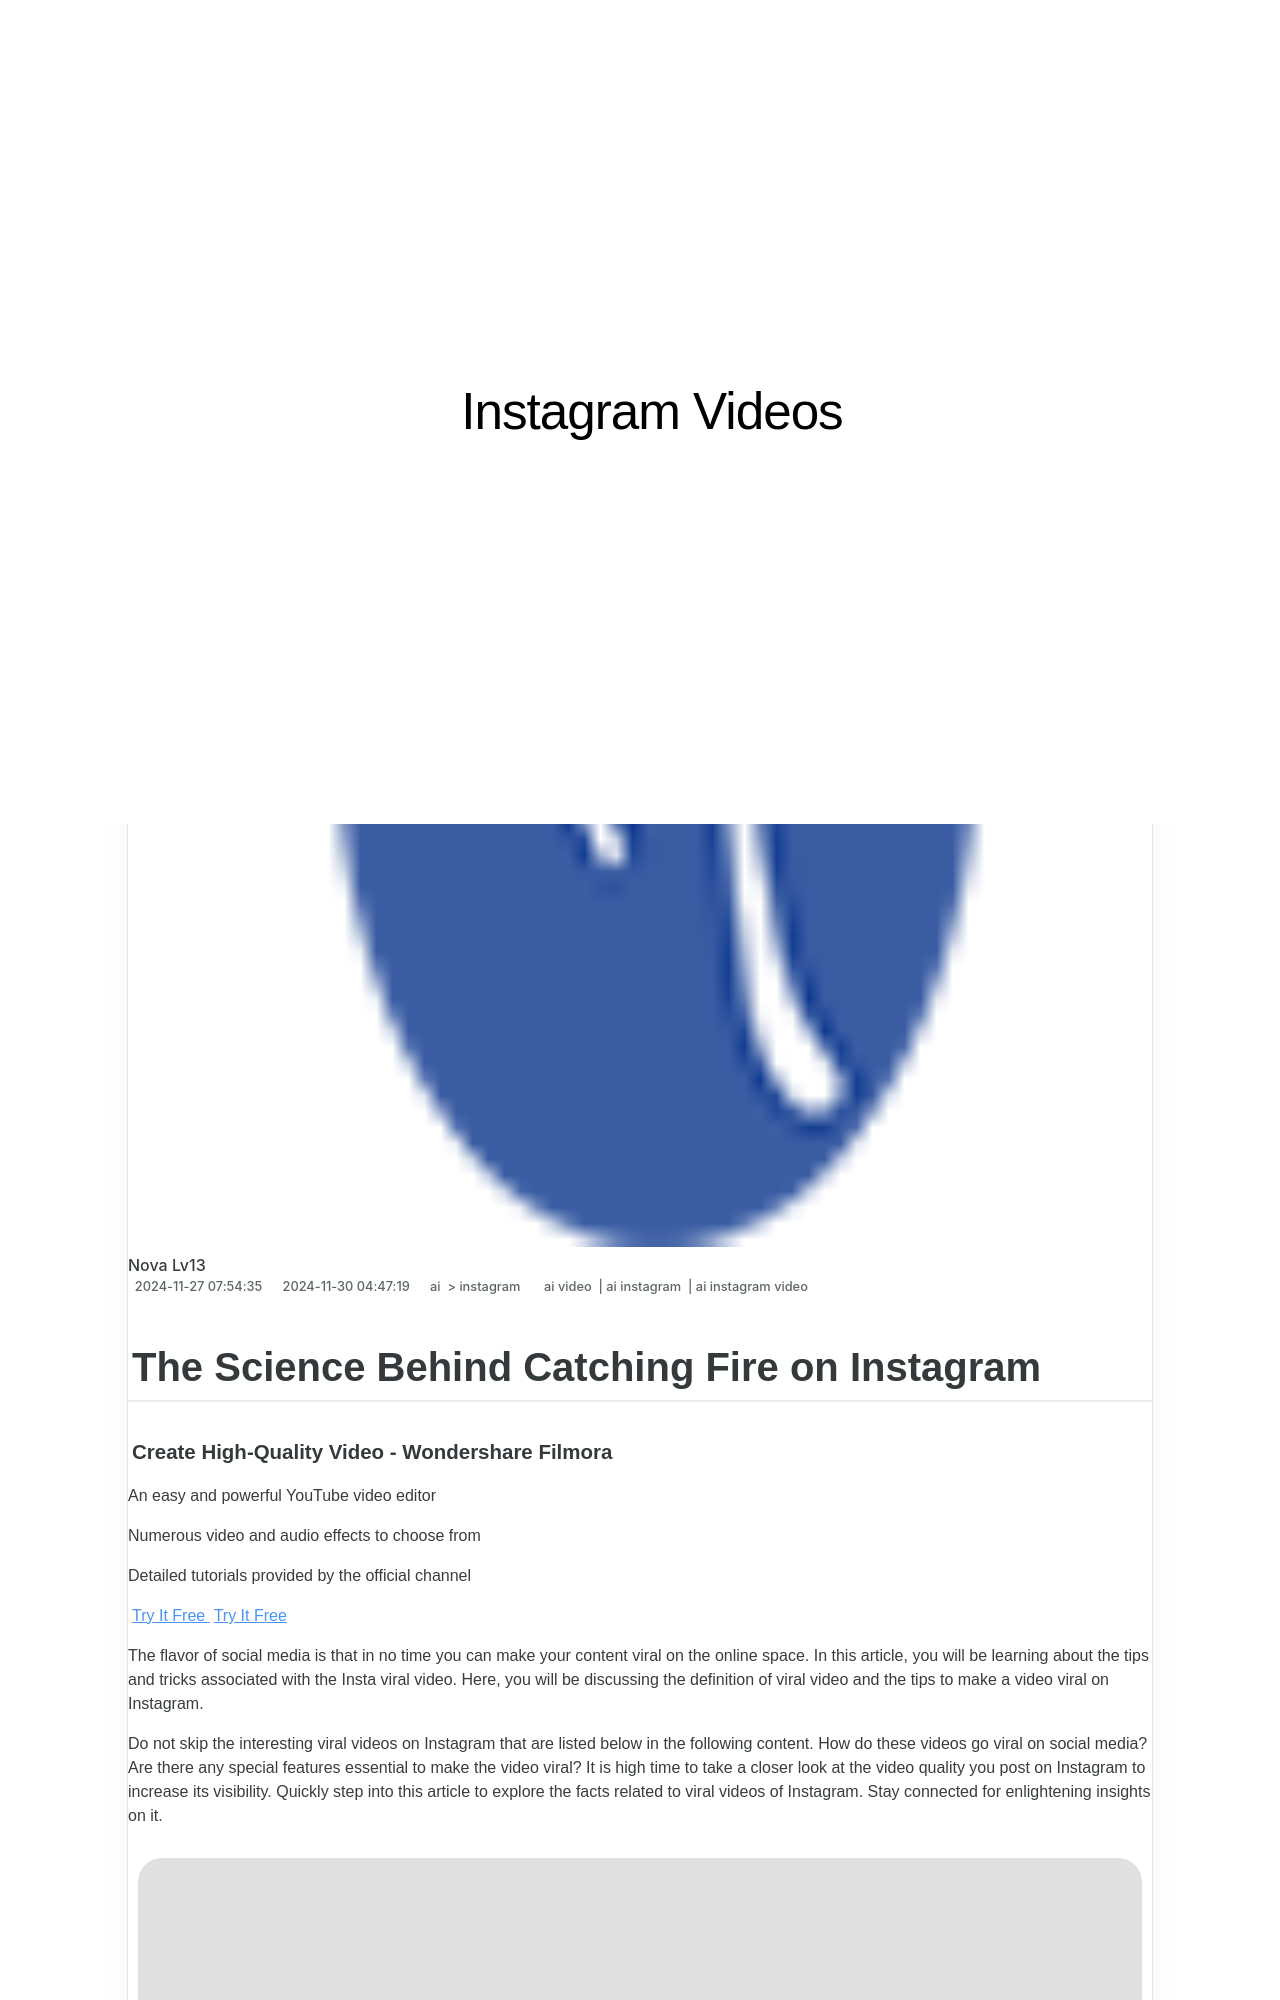

repository: techidaily/site-instagram-videos · page: in-2024-the-science-behind-catching-fire-on-instagram/index.html · generator: jekyll

---
title: "In 2024, The Science Behind Catching Fire on Instagram"
date: 2024-11-27T07:54:35.591Z
updated: 2024-11-30T04:47:19.474Z
tags:
  - ai video
  - ai instagram
  - ai instagram video
categories:
  - ai
  - instagram
description: "This Article Describes In 2024, The Science Behind Catching Fire on Instagram"
excerpt: "This Article Describes In 2024, The Science Behind Catching Fire on Instagram"
keywords: "Fire Tricks on IG,Insta Flame Tips,Snapfire Techniques,Ignite Social Media,Viral Fire Stunts,QuickFire Posts,Blaze Up Content"
thumbnail: https://thmb.techidaily.com/09fee241173a4d75afd314bc2889ac10d1158fd98dc41bc3885e34ece3467540.jpg
---

## The Science Behind Catching Fire on Instagram

##### Create High-Quality Video - Wondershare Filmora

An easy and powerful YouTube video editor

Numerous video and audio effects to choose from

Detailed tutorials provided by the official channel

[Try It Free](https://tools.techidaily.com/wondershare/filmora/download/) [Try It Free](https://tools.techidaily.com/wondershare/filmora/download/)

The flavor of social media is that in no time you can make your content viral on the online space. In this article, you will be learning about the tips and tricks associated with the Insta viral video. Here, you will be discussing the definition of viral video and the tips to make a video viral on Instagram.

Do not skip the interesting viral videos on Instagram that are listed below in the following content. How do these videos go viral on social media? Are there any special features essential to make the video viral? It is high time to take a closer look at the video quality you post on Instagram to increase its visibility. Quickly step into this article to explore the facts related to viral videos of Instagram. Stay connected for enlightening insights on it.

![how to create instagram viral video](https://images.wondershare.com/filmora/article-images/2021/instagram-viral-video-1.jpg)

#### In this article

01 [How do you define a viral video?](#part1)

02 [Tips to make an Instagram viral video](#part2)

03 [Wondershare Filmora - Helps you to make a quality video for spreading](#part3)

## How do you define a viral video?

In this section, learn what is meant as a viral video on Instagram. Discover the best viral videos in this space and explore the details associated to boost up its presence on the social media platform.
